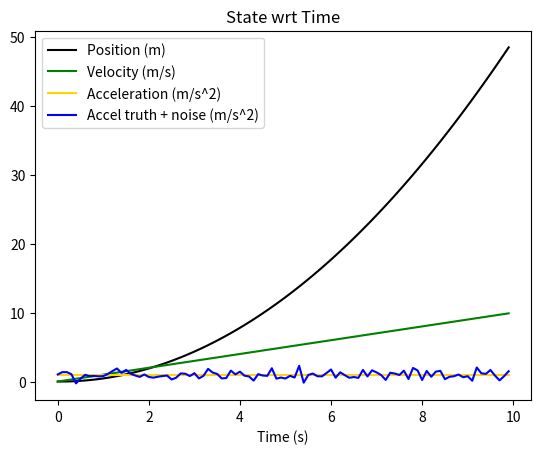

This chart was generated by the following Python code:
"""
1D "plant" :

1. plotting y-axis P, x-axis t, and all truth data (p, v, a) wrt t
    end of year 22

2. Sensor Model: radar meas model
    place wall at some x pos
    param (x val)
    sample rate of radar (multiple of dt: 1s)
    truth + noise

3. Sensor Model: add accel + noise
    add 2 other plots:
        accel + (truth + noise) (in comparison vs ln 21 accel)
        radar dist (truth, and truth + noise)

4. add step input
    vals (in different colors):
        pos vs t
            truth + noise
        a vs t
            truth + noise
        meas vs t
            truth + noise

5. EKF
    mod p vs t and v vs t plots to include truth vs est
"""

import numpy as np
import matplotlib.pyplot as plt

# # Section 1. # #

# # State Initialization
p_0 = float(0)  # initial pos (m)
v_0 = float(0)  # initial vel (m/s)
t_0 = float(0)  # initial time (s)
a_0 = float(1)  # accel (m/s**2)
dt = float(0.1)  # delta time (s)
t_f = 10  # time final (s)

# Initializing arrays
t = np.arange(t_0, t_f, dt)
p = np.zeros(t.shape)
v = np.zeros(t.shape)
a = np.full_like(t, a_0)

# Filling first element with initial state values
p[0] = p_0
v[0] = v_0
t[0] = t_0

domain = len(t)

# # Forward Euler Discrete Time Integration
# Discrete time causes errors due to non-time constant errors. Decreasing dt will help mitigate
for i in range(domain):
    # x = x_0 + v_0*t + 0.5*a*t**2
    # v = a*t + v_0
    # x = v*t + x_0

    # v += a*dt
    # p += v*dt
    # t += dt

    if i == (domain - 1):
        break
    else:
        v[i + 1] = v[i] + a[i] * dt
        p[i + 1] = p[i] + v[i] * dt
        t[i + 1] = t[i] + dt

# 2. Sensor Model: radar meas model
#     place wall at some x pos
#     param (x val)
#     sample rate of radar (multiple of dt: 1s)
#     truth + noise
wall = 10  # Assign wall an x position
sr = 1  # sample rate in seconds
noise = np.random.normal(wall, 0.1)


def radar_samp(wall):
    return wall + noise


# 3. Sensor Model: add accel + noise
#     add 2 other plots:
#         accel + (truth + noise) (in comparison vs ln 21 accel)
#         radar dist (truth, and truth + noise)
a_noise = np.random.normal(0, 0.5, a.shape)
a_tpn = np.add(a, a_noise)
# print(a_tpn)

# # Plotting
plt.xlabel("Time (s)")
plt.title("State wrt Time")
plt.plot(t, p, color='black', label="Position (m)")
plt.plot(t, v, color='green', label="Velocity (m/s)")
plt.plot(t, a, color='gold', label="Acceleration (m/s^2)")
plt.plot(t, a_tpn, color='blue', label="Accel truth + noise (m/s^2)")
plt.legend(loc="upper left")
plt.show()
